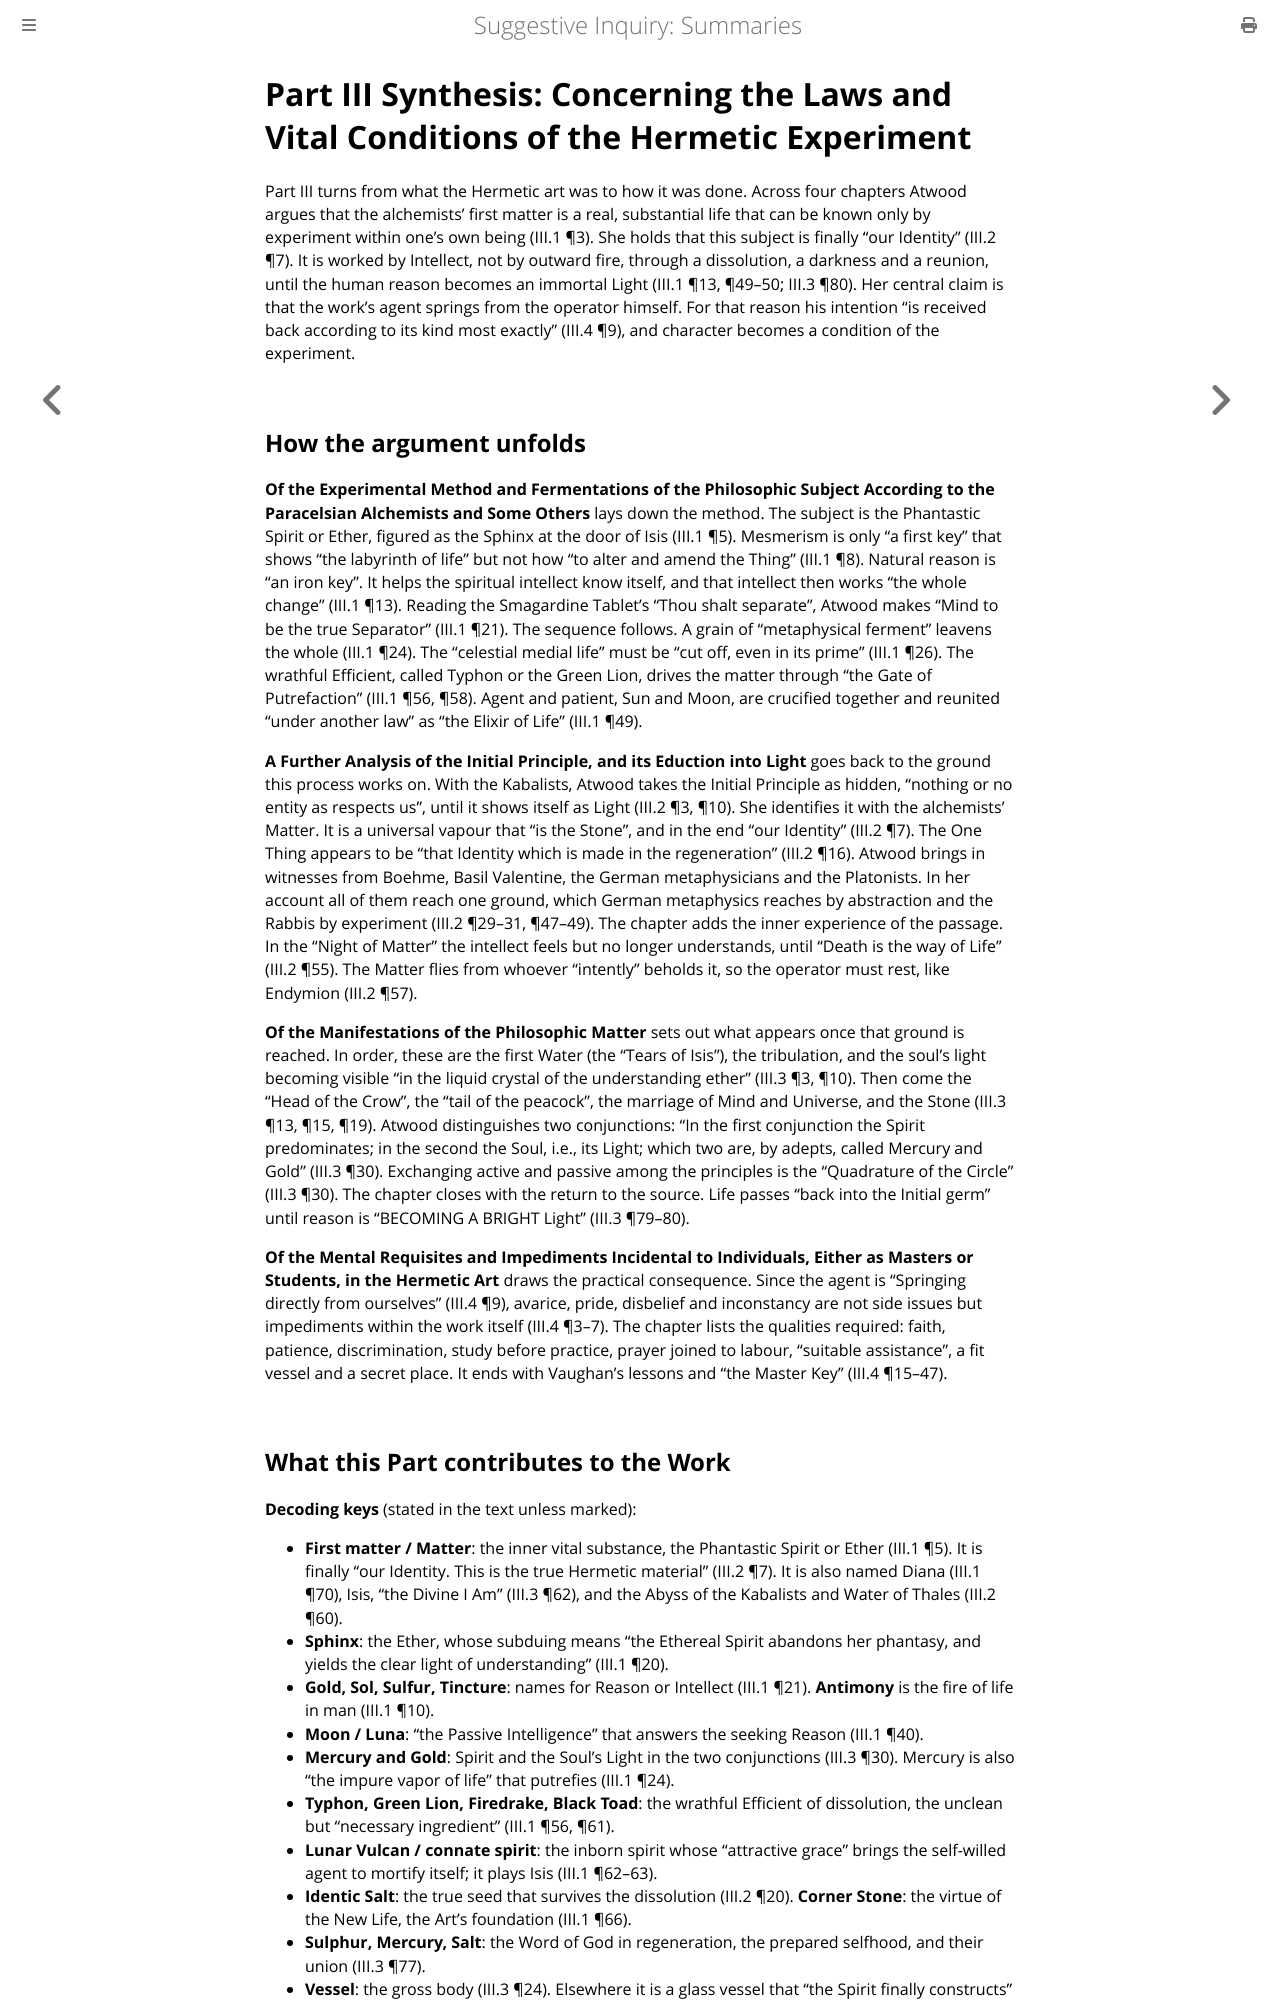

repository: elana-voss/suggestive-inquiry · page: 14_Part_3_Synthesis_Laws_of_the_Work.html · generator: mdbook

# Part III Synthesis: Concerning the Laws and Vital Conditions of the Hermetic Experiment

Part III turns from what the Hermetic art was to how it was done. Across four chapters Atwood argues that the alchemists' first matter is a real, substantial life that can be known only by experiment within one's own being (III.1 ¶3). She holds that this subject is finally “our Identity” (III.2 ¶7). It is worked by Intellect, not by outward fire, through a dissolution, a darkness and a reunion, until the human reason becomes an immortal Light (III.1 ¶13, ¶49–50; III.3 ¶80). Her central claim is that the work's agent springs from the operator himself. For that reason his intention “is received back according to its kind most exactly” (III.4 ¶9), and character becomes a condition of the experiment.

## How the argument unfolds

**Of the Experimental Method and Fermentations of the Philosophic Subject According to the Paracelsian Alchemists and Some Others** lays down the method. The subject is the Phantastic Spirit or Ether, figured as the Sphinx at the door of Isis (III.1 ¶5). Mesmerism is only “a first key” that shows “the labyrinth of life” but not how “to alter and amend the Thing” (III.1 ¶8). Natural reason is “an iron key”. It helps the spiritual intellect know itself, and that intellect then works “the whole change” (III.1 ¶13). Reading the Smagardine Tablet's “Thou shalt separate”, Atwood makes “Mind to be the true Separator” (III.1 ¶21). The sequence follows. A grain of “metaphysical ferment” leavens the whole (III.1 ¶24). The “celestial medial life” must be “cut off, even in its prime” (III.1 ¶26). The wrathful Efficient, called Typhon or the Green Lion, drives the matter through “the Gate of Putrefaction” (III.1 ¶56, ¶58). Agent and patient, Sun and Moon, are crucified together and reunited “under another law” as “the Elixir of Life” (III.1 ¶49).

**A Further Analysis of the Initial Principle, and its Eduction into Light** goes back to the ground this process works on. With the Kabalists, Atwood takes the Initial Principle as hidden, “nothing or no entity as respects us”, until it shows itself as Light (III.2 ¶3, ¶10). She identifies it with the alchemists' Matter. It is a universal vapour that “is the Stone”, and in the end “our Identity” (III.2 ¶7). The One Thing appears to be “that Identity which is made in the regeneration” (III.2 ¶16). Atwood brings in witnesses from Boehme, Basil Valentine, the German metaphysicians and the Platonists. In her account all of them reach one ground, which German metaphysics reaches by abstraction and the Rabbis by experiment (III.2 ¶29–31, ¶47–49). The chapter adds the inner experience of the passage. In the “Night of Matter” the intellect feels but no longer understands, until “Death is the way of Life” (III.2 ¶55). The Matter flies from whoever “intently” beholds it, so the operator must rest, like Endymion (III.2 ¶57).

**Of the Manifestations of the Philosophic Matter** sets out what appears once that ground is reached. In order, these are the first Water (the “Tears of Isis”), the tribulation, and the soul's light becoming visible “in the liquid crystal of the understanding ether” (III.3 ¶3, ¶10). Then come the “Head of the Crow”, the “tail of the peacock”, the marriage of Mind and Universe, and the Stone (III.3 ¶13, ¶15, ¶19). Atwood distinguishes two conjunctions: “In the first conjunction the Spirit predominates; in the second the Soul, i.e., its Light; which two are, by adepts, called Mercury and Gold” (III.3 ¶30). Exchanging active and passive among the principles is the “Quadrature of the Circle” (III.3 ¶30). The chapter closes with the return to the source. Life passes “back into the Initial germ” until reason is “BECOMING A BRIGHT Light” (III.3 ¶79–80).

**Of the Mental Requisites and Impediments Incidental to Individuals, Either as Masters or Students, in the Hermetic Art** draws the practical consequence. Since the agent is “Springing directly from ourselves” (III.4 ¶9), avarice, pride, disbelief and inconstancy are not side issues but impediments within the work itself (III.4 ¶3–7). The chapter lists the qualities required: faith, patience, discrimination, study before practice, prayer joined to labour, “suitable assistance”, a fit vessel and a secret place. It ends with Vaughan's lessons and “the Master Key” (III.4 ¶15–47).
